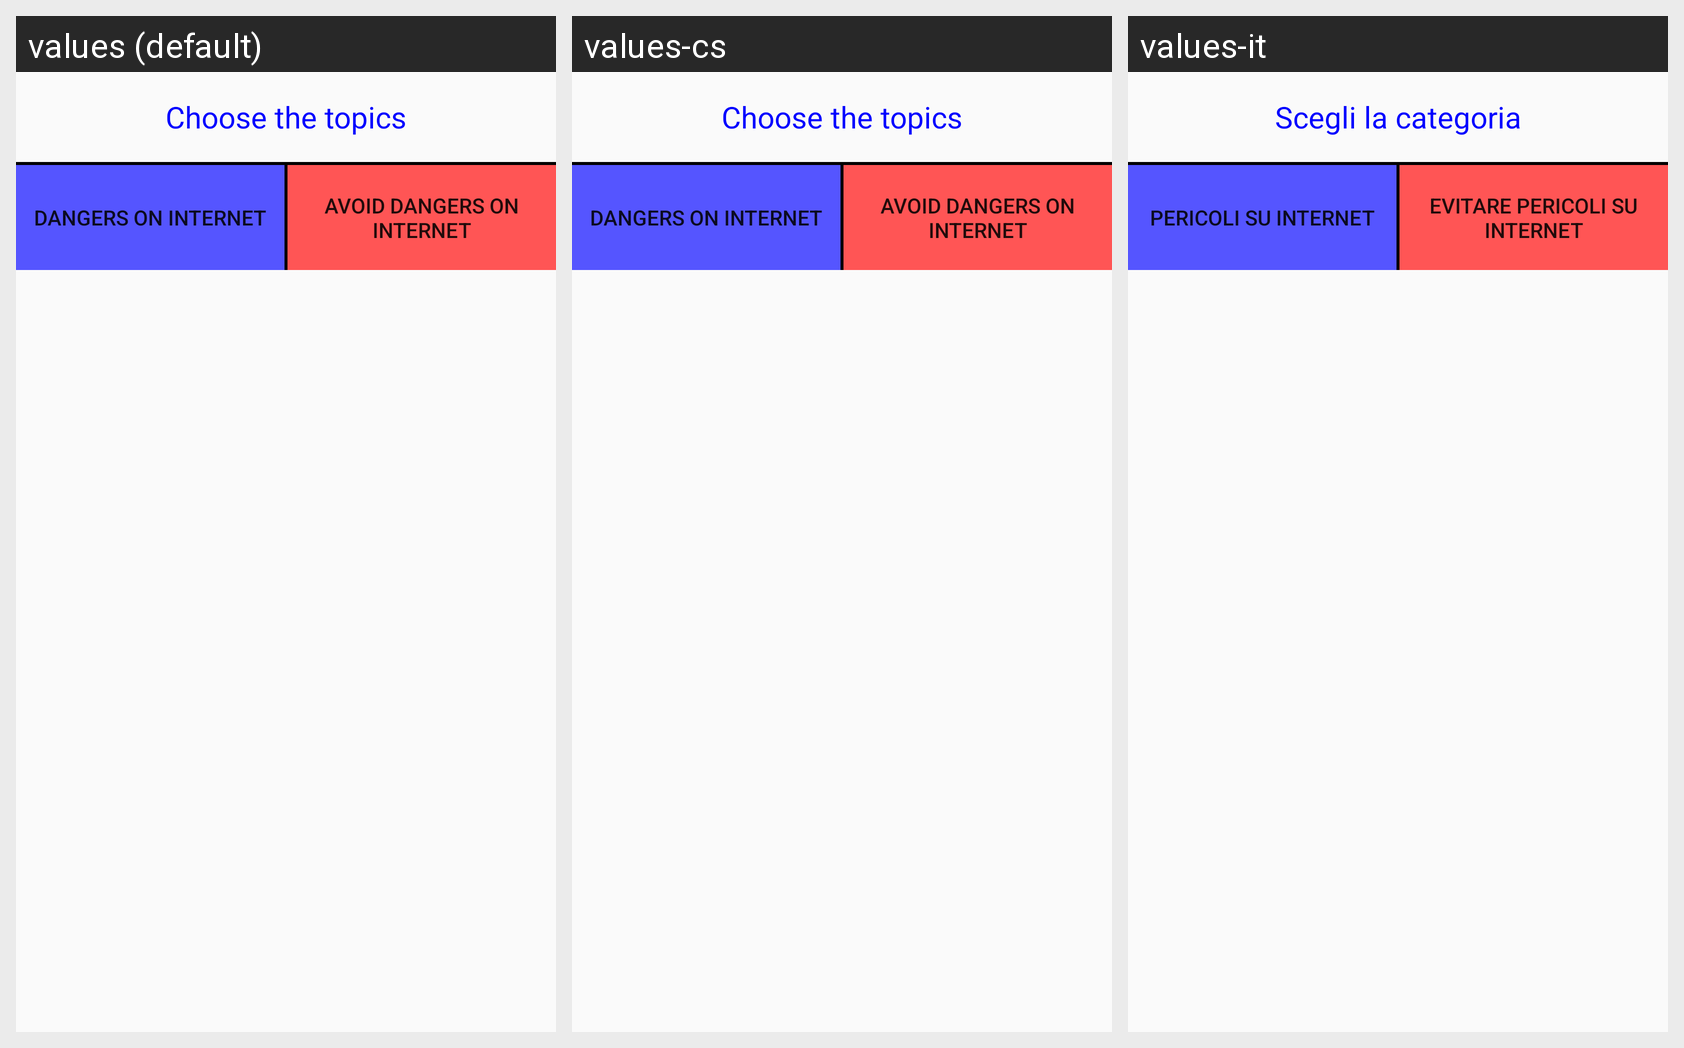

For this localized Android screen grid, give each drawn string resource with its value in every locale shown.
Android screen res/layout/dialog_home_choose.xml rendered under 3 locales, left to right: values (default), values-cs, values-it. Device: Nexus 5 (rendered at 1080×1920; each locale shown at half size, 540×960, under a caption strip naming it); theme AppTheme.
Strings drawn on this screen, with the default value and each locale's value (text and hints the layout hard-codes, and strings that could not be matched under every locale, appear in the picture but are not listed):

home_dialog_choose
  values: Choose the topics
  values-cs: Choose the topics
  values-it: Scegli la categoria

dialog_home_internet
  values: Dangers on Internet
  values-cs: Dangers on Internet
  values-it: Pericoli su Internet

avoid_dangers_on_internet
  values: Avoid Dangers on Internet
  values-cs: Avoid Dangers on Internet
  values-it: Evitare pericoli su Internet
